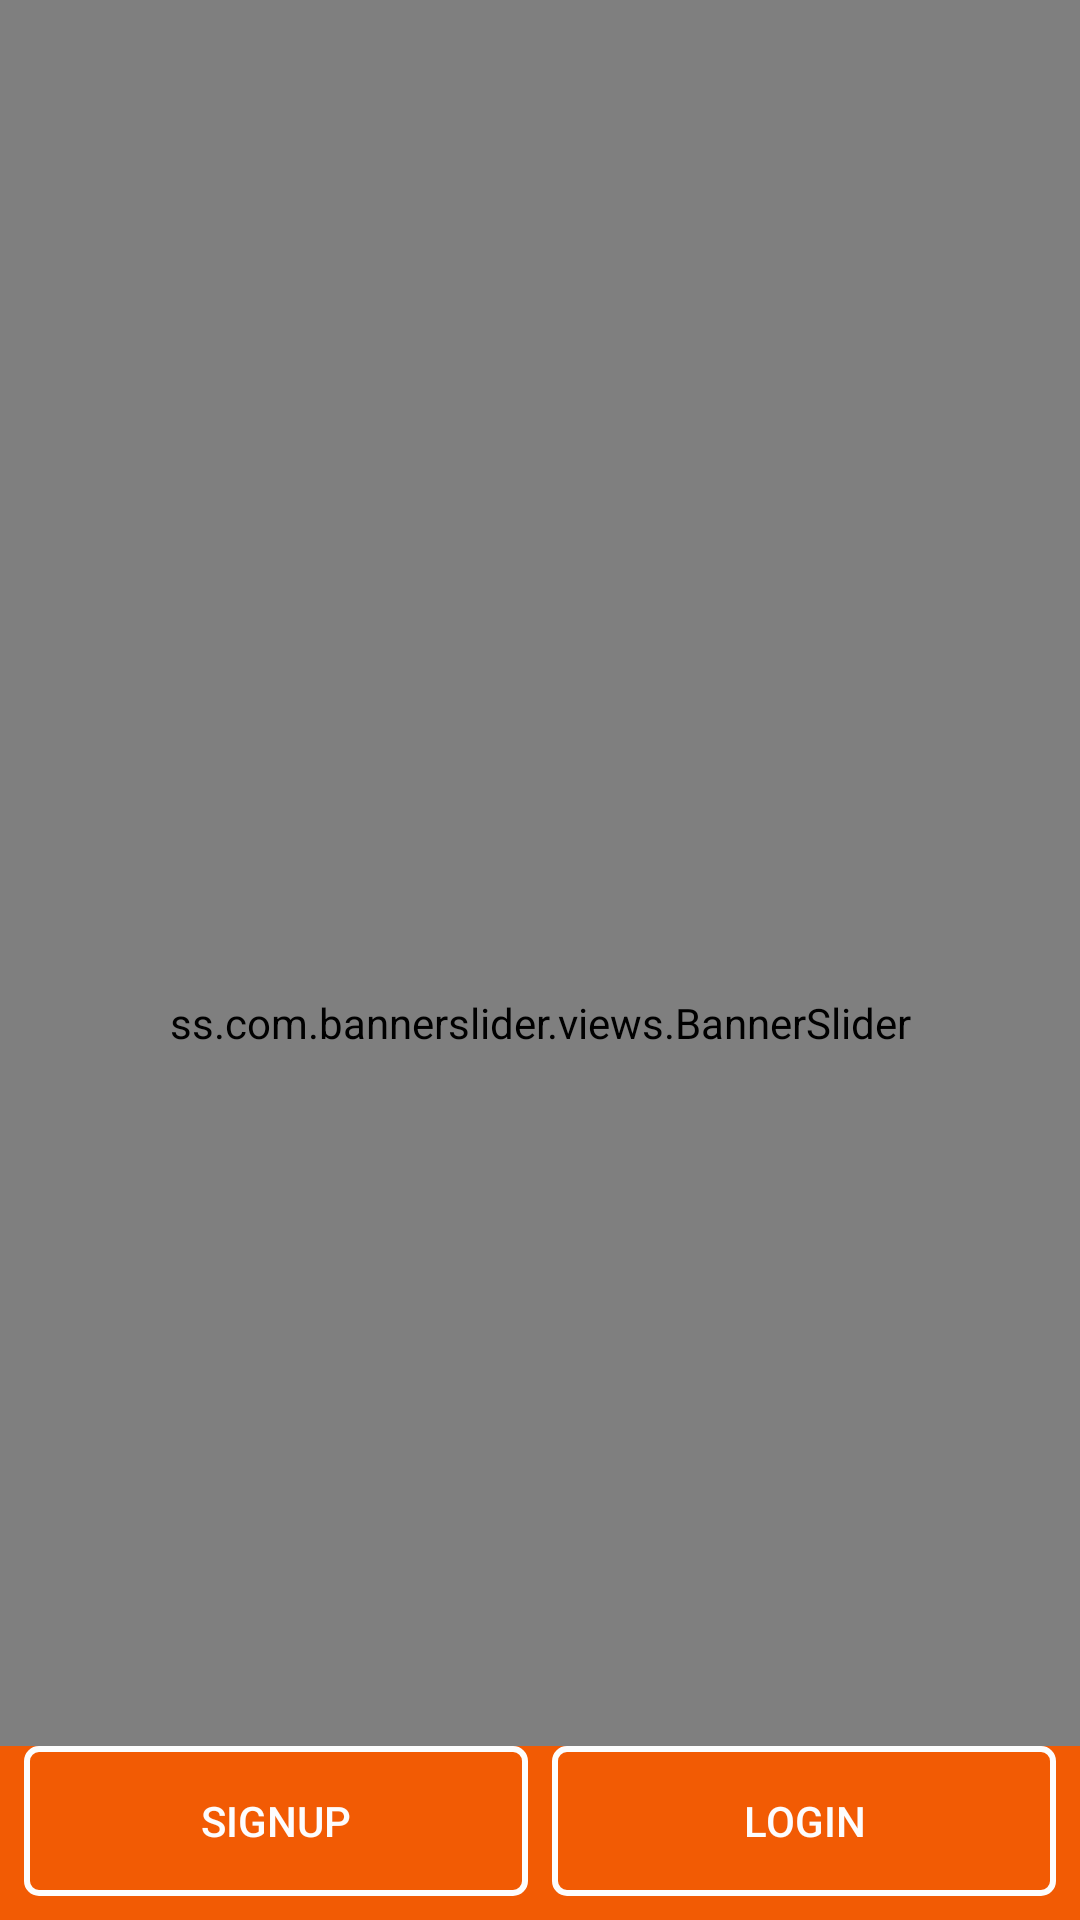

The Android layout XML behind this screen, and the referenced resources:
<!-- AndroidManifest.xml: activity theme AppTheme -->
<!-- res/layout/activity_main.xml -->
<?xml version="1.0" encoding="utf-8"?>
<LinearLayout
    xmlns:android="http://schemas.android.com/apk/res/android"
    xmlns:app="http://schemas.android.com/apk/res-auto"
    xmlns:tools="http://schemas.android.com/tools"
    android:background="#f25b04"
    android:orientation="vertical"
    android:layout_width="match_parent"
    android:layout_height="match_parent"
    tools:context="com.sandec.wakhyudi.scc.activities.MainActivity">

    <ss.com.bannerslider.views.BannerSlider
        android:id="@+id/bs_main"
        app:defaultIndicators="circle"
        android:paddingTop="100dp"
        android:paddingLeft="30dp"
        android:paddingRight="30dp"
        android:layout_weight="1"
        android:layout_width="match_parent"
        android:layout_height="wrap_content">

    </ss.com.bannerslider.views.BannerSlider>
    <LinearLayout
        android:layout_weight="0"
        android:layout_width="match_parent"
        android:layout_height="wrap_content">
        <Button
            android:text="SIGNUP"
            android:onClick="signUp"
            android:layout_weight="1"
            android:background="@drawable/bg_button"
            android:textColor="@color/putih"
            android:layout_marginLeft="8dp"
            android:layout_marginRight="4dp"
            android:layout_marginBottom="8dp"
            android:layout_width="80dp"
            android:layout_height="50dp" />
        <Button
            android:text="LOGIN"
            android:onClick="login"
            android:layout_weight="1"
            android:background="@drawable/bg_button"
            android:textColor="@color/putih"
            android:layout_marginLeft="4dp"
            android:layout_marginRight="8dp"
            android:layout_marginBottom="8dp"
            android:layout_width="80dp"
            android:layout_height="50dp" />
    </LinearLayout>
</LinearLayout>
<!-- resources referenced by this layout -->
<resources>
  <color name="putih">#fdfcfd</color>
  <!-- drawable bg_button (drawable) -->
  <?xml version="1.0" encoding="utf-8"?>
  <selector xmlns:android="http://schemas.android.com/apk/res/android">
      <item>
          <shape android:shape="rectangle">
              
              <solid android:color="#00ffffff"/>
              
              <stroke android:color="#fdfdfd" android:width="2dp"/>
              <corners android:radius="4dp"/>
          </shape>
      </item>
  </selector>
  <style name="AppTheme" parent="Theme.AppCompat.Light.NoActionBar">
  
          
          <item name="colorPrimary">@color/colorPrimary</item>
          <item name="colorPrimaryDark">@color/colorPrimaryDark</item>
          <item name="colorAccent">@color/colorAccent</item>
      </style>
  <color name="colorPrimary">#f25b04</color>
  <color name="colorPrimaryDark">#f45703</color>
  <color name="colorAccent">#FF4081</color>
</resources>
